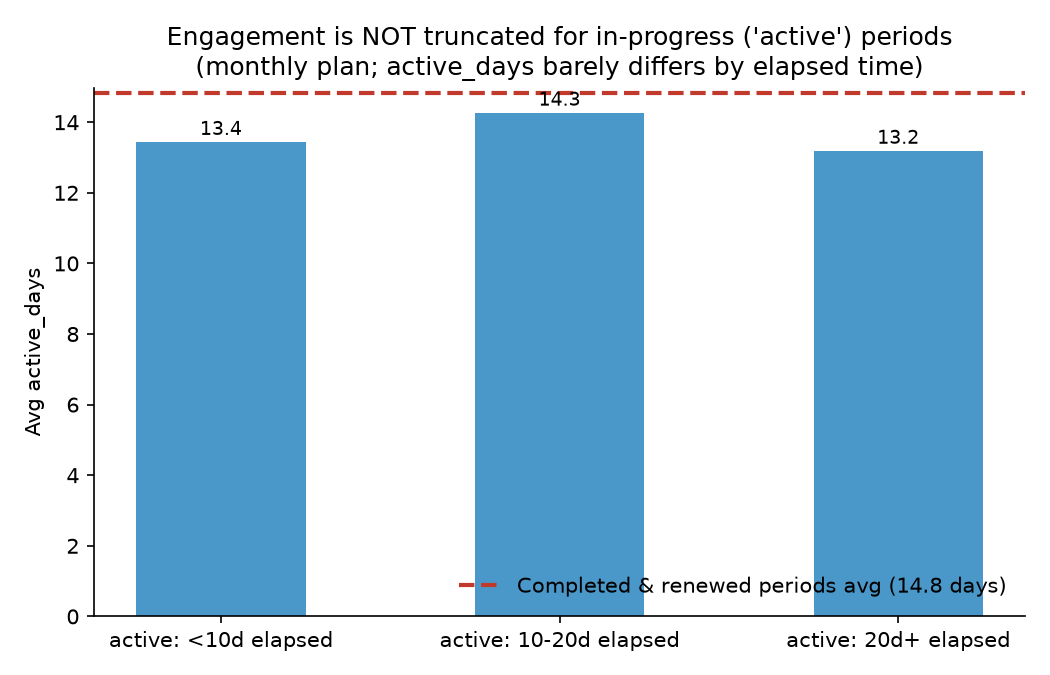

The table this chart was drawn from, first rows:
status, plan_type, bucket, n, avg_active_days, avg_courses_seen, avg_materials_seen
active, monthly, active: 10-20d elapsed, 312, 14.27, 5.74, 27.1
active, monthly, active: 20d+ elapsed, 330, 13.19, 5.69, 25.76
active, monthly, active: <10d elapsed, 327, 13.44, 5.55, 25.78
renewed, monthly, completed, 6839, 14.82, 7.12, 32.86
churned, monthly, completed, 748, 6.49, 1.54, 4.83
